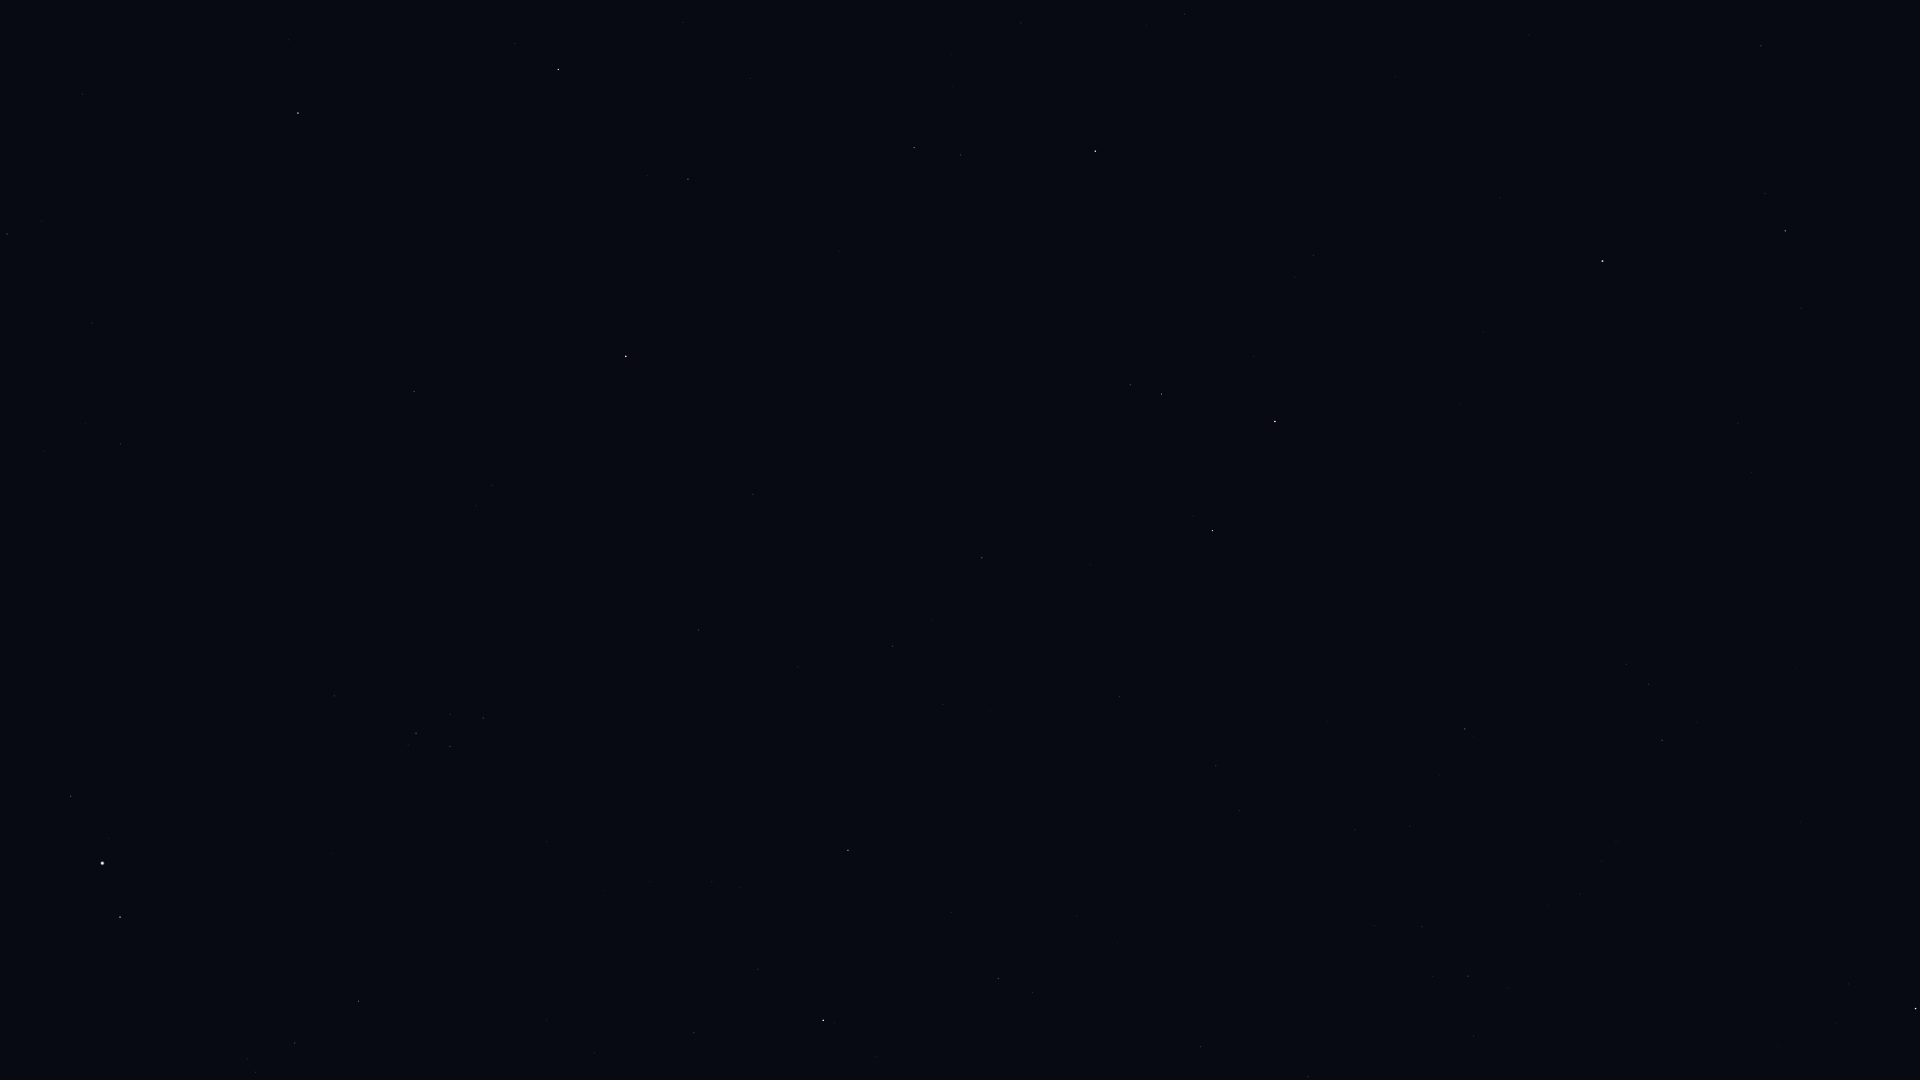

The file beside this chart, header and first rows:
Star_ID, Name, X, Y
677, Alpheratz, 1602, 261
746, Caph, 1916, 1009
3092, HIP 3092, 1785, 231
96757, Sham, 255, 1072
96837, HIP 96837, 247, 1059
97278, Tarazed, 120, 917
97365, HIP 97365, 295, 1043
97649, Altair, 102, 863
97938, Libertas, 109, 838
98036, Alshain, 71, 796
98337, HIP 98337, 358, 1001
98920, HIP 98920, 393, 978
99711, Phoenicia, 9, 567
99894, Chechia, 127, 658
101421, Aldulfin, 334, 696
101769, Rotanev, 416, 733
101958, Sualocin, 450, 746
102488, Aljanah, 823, 1020
102618, Albali, 7, 234
103527, Musica, 436, 572
104521, HIP 104521, 476, 506
104780, Solaris, 572, 574
104858, HIP 104858, 492, 486
104987, Kitalpha, 414, 392
105570, HIP 105570, 474, 390
106278, Sadalsuud, 298, 113
106786, Bunda, 288, 40
107251, Bosona, 324, 24
107310, HIP 107310, 943, 705
107315, Enif, 626, 357
107354, HIP 107354, 893, 646
109074, Sadalmelik, 558, 70
109176, HIP 109176, 982, 558
109352, HIP 109352, 1116, 699
109427, Biham, 688, 179
109937, HIP 109937, 1216, 766
110538, HIP 110538, 1473, 1036
110609, HIP 110609, 1433, 976
111022, HIP 111022, 1422, 927
111104, HIP 111104, 1355, 830
111169, HIP 111169, 1468, 976
112029, Homam, 914, 148
112158, Matar, 1212, 531
112748, Sadalbari, 1161, 394
113881, Scheat, 1275, 422
113963, Markab, 1095, 151
115250, Salm, 1295, 277
115623, Alkarab, 1313, 255
116076, Veritate, 1547, 587
